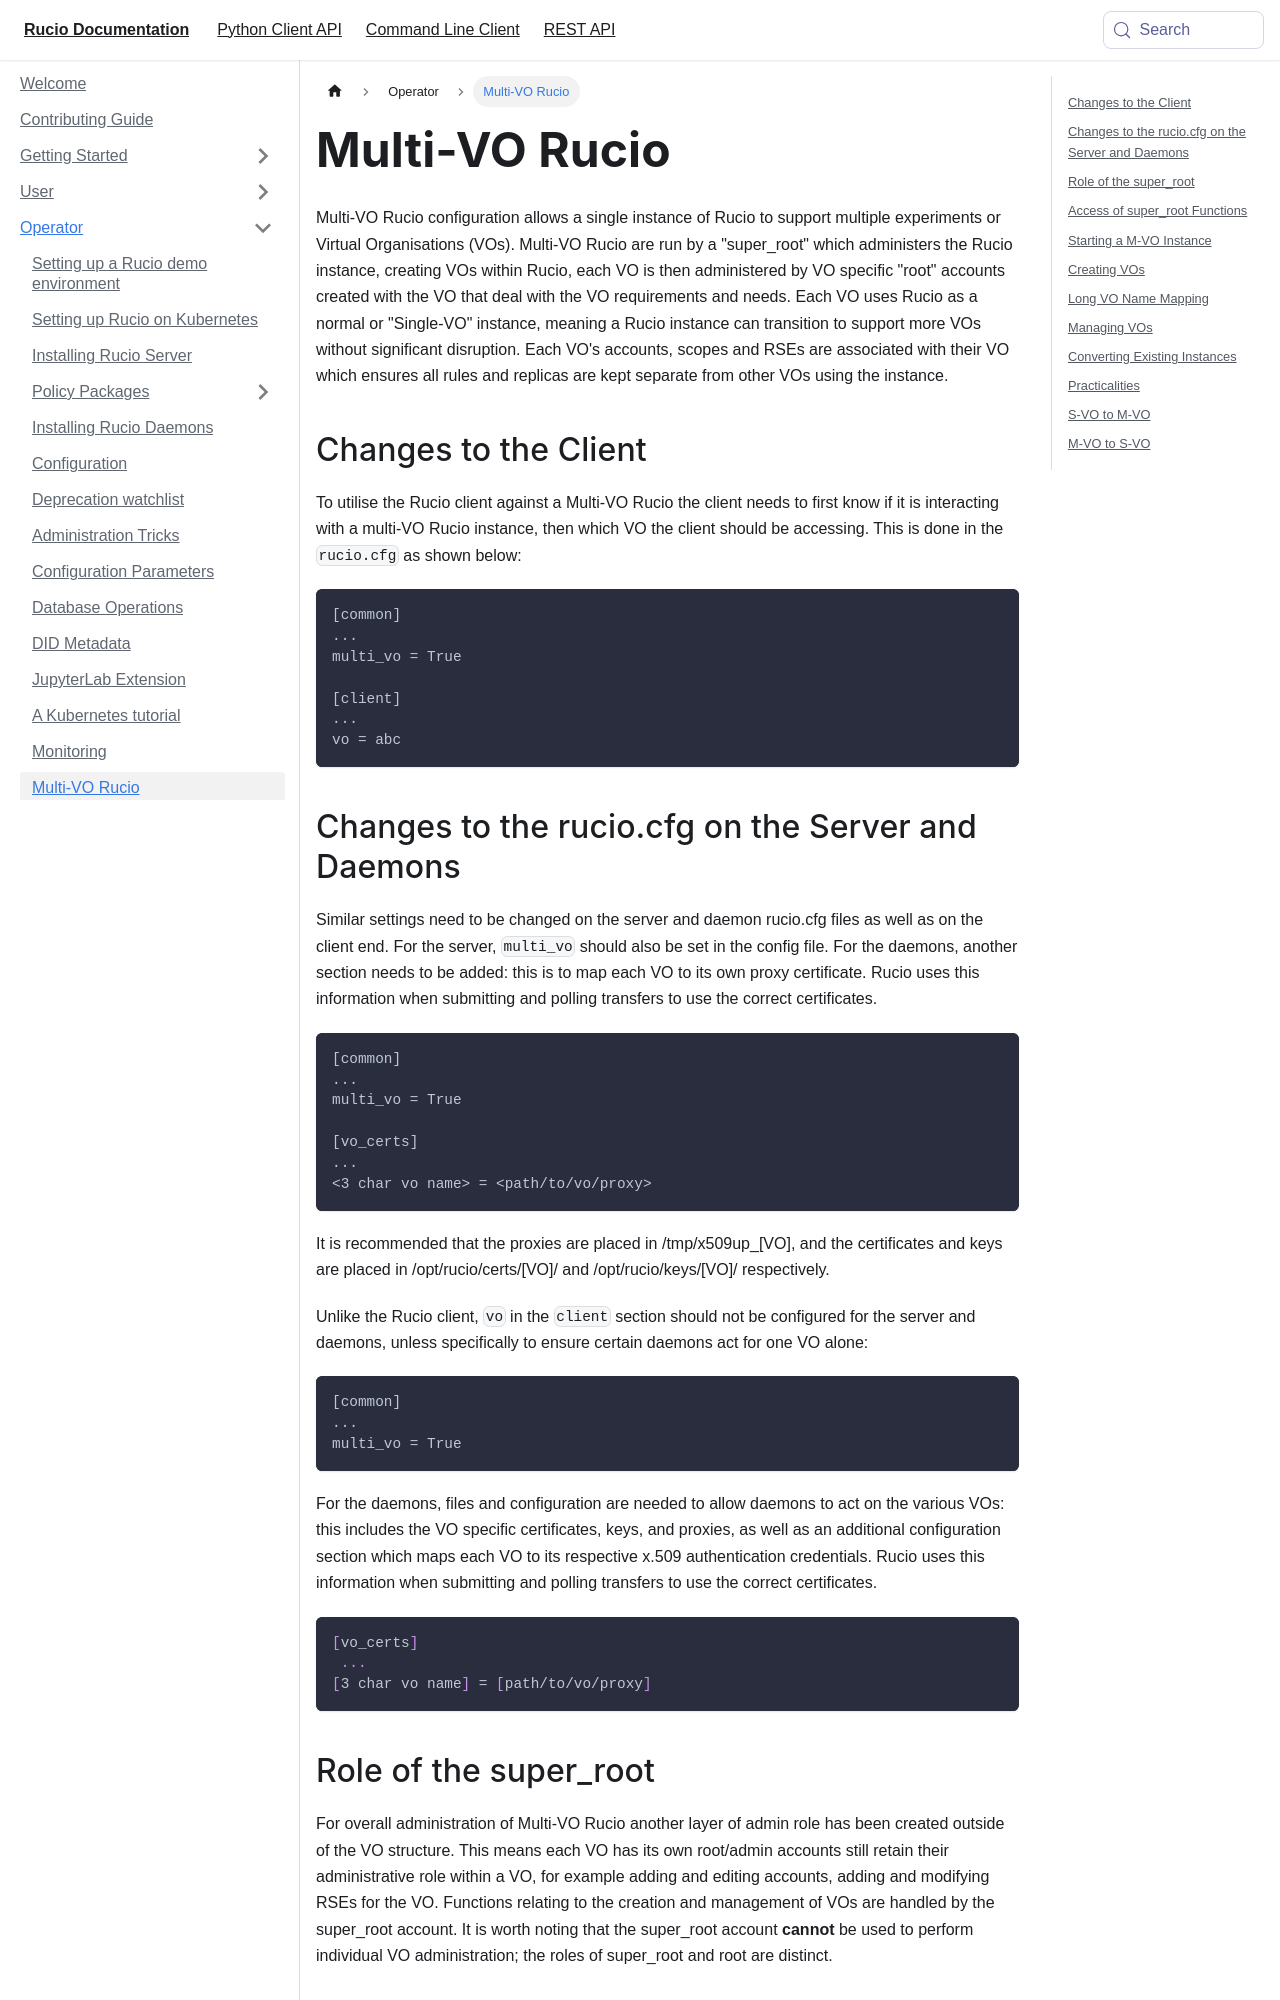

repository: rucio/documentation · page: operator/multi_vo_rucio/index.html · generator: mkdocs

---
id: multi_vo_rucio
title: Multi-VO Rucio
sidebar_label: Multi-VO Rucio
---

Multi-VO Rucio configuration allows a single instance of Rucio to support
multiple experiments or Virtual Organisations (VOs). Multi-VO Rucio are run by a
"super_root" which administers the Rucio instance, creating VOs within Rucio,
each VO is then administered by VO specific "root" accounts created with the VO
that deal with the VO requirements and needs. Each VO uses Rucio as a normal or
"Single-VO" instance, meaning a Rucio instance can transition to support more
VOs without significant disruption. Each VO's accounts, scopes and RSEs are
associated with their VO which ensures all rules and replicas are kept separate
from other VOs using the instance.

## Changes to the Client

To utilise the Rucio client against a Multi-VO Rucio the client needs to first
know if it is interacting with a multi-VO Rucio instance, then which VO the client
should be accessing. This is done in the `rucio.cfg` as shown below:

```cfg
[common]
...
multi_vo = True

[client]
...
vo = abc
```

## Changes to the rucio.cfg on the Server and Daemons

Similar settings need to be changed on the server and daemon rucio.cfg files as
well as on the client end. For the server, `multi_vo` should also be set in the
config file. For the daemons, another section needs to be added: this is to
map each VO to its own proxy certificate. Rucio uses this information when
submitting and polling transfers to use the correct certificates.

```cfg
[common]
...
multi_vo = True

[vo_certs]
...
<3 char vo name> = <path/to/vo/proxy>
```

It is recommended that the proxies are placed in /tmp/x509up\_[VO], and the
certificates and keys are placed in /opt/rucio/certs/[VO]/ and
/opt/rucio/keys/[VO]/ respectively.

Unlike the Rucio client, `vo` in the `client` section should not be configured
for the server and daemons, unless specifically to ensure certain daemons act
for one VO alone:

```cfg
[common]
...
multi_vo = True
```

For the daemons, files and configuration are needed to allow daemons to act on
the various VOs: this includes the VO specific certificates, keys, and proxies,
as well as an additional configuration section which maps each VO to its
respective x.509 authentication credentials. Rucio uses this information when
submitting and polling transfers to use the correct certificates.

```yaml
[vo_certs]
 ...
[3 char vo name] = [path/to/vo/proxy]
```

## Role of the super_root

For overall administration of Multi-VO Rucio another layer of admin role has
been created outside of the VO structure. This means each VO has its own
root/admin accounts still retain their administrative role within a VO, for
example adding and editing accounts, adding and modifying RSEs for the VO.
Functions relating to the creation and management of VOs are handled by the
super_root account. It is worth noting that the super_root account **cannot** be
used to perform individual VO administration; the roles of super_root and root
are distinct.

## Access of super_root Functions

As the super_root functions aren't intended for use by normal users of admins,
they do not have an implementation in the client or CLI.

The super_root functions can be accessed from the core or the
:ref:`vo-rest-api`. Access to the functions through the API will require the VO
endpoint to be added to the endpoints list used when setting up the server as it
is disabled by default.
